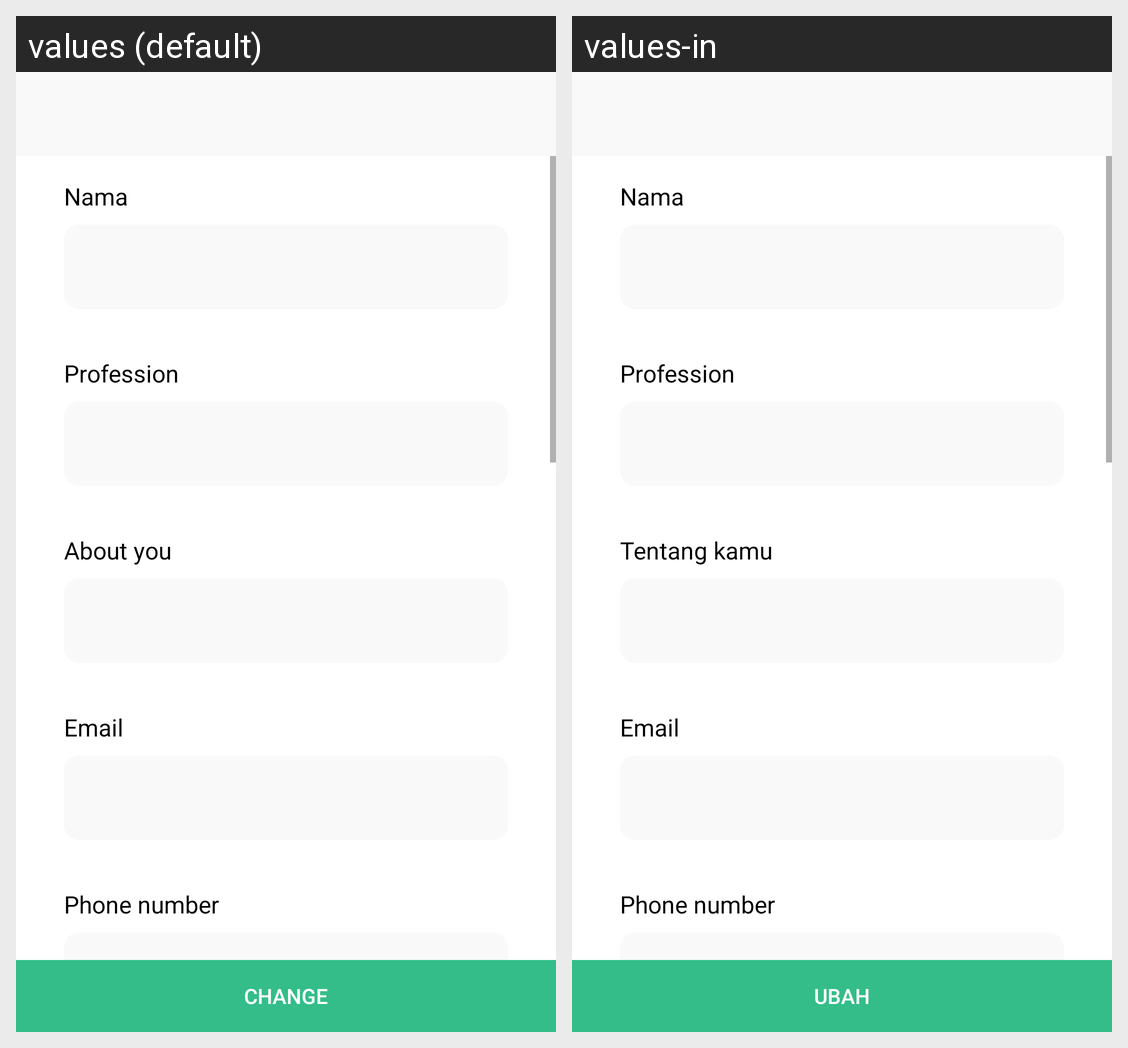

For this localized Android screen grid, give each drawn string resource with its value in every locale shown.
Android screen res/layout/activity_edit_profile.xml rendered under 2 locales, left to right: values (default), values-in. Device: Nexus 5 (rendered at 1080×1920; each locale shown at half size, 540×960, under a caption strip naming it); theme AppTheme.
Strings drawn on this screen, with the default value and each locale's value (text and hints the layout hard-codes, and strings that could not be matched under every locale, appear in the picture but are not listed):

name
  values: Nama
  values-in: Nama

profession
  values: Profession
  values-in: Profession

about_you
  values: About you
  values-in: Tentang kamu

email
  values: Email
  values-in: Email

phone
  values: Phone number
  values-in: Phone number

update
  values: Change
  values-in: Ubah
